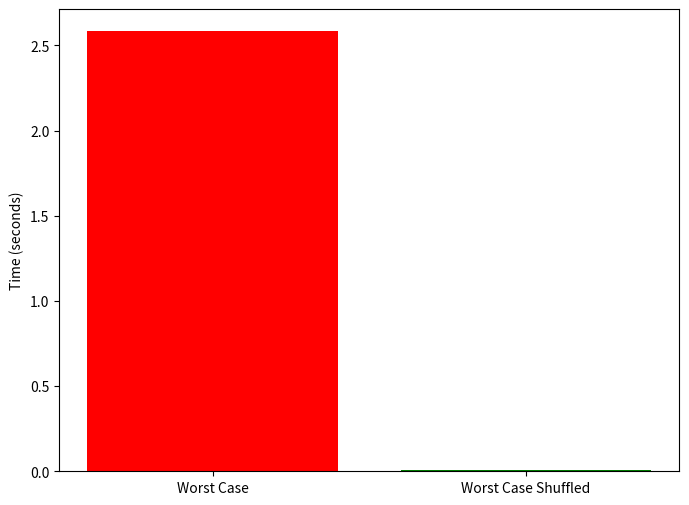

Write Python code to recreate this figure.
import time
import sys
import matplotlib.pyplot as plt
import random

sys.setrecursionlimit(1000000)

def quick_sort(arr, low, high):
    if low < high:
        pivot = partition(arr, low, high)
        quick_sort(arr, low, pivot - 1)
        quick_sort(arr, pivot + 1, high)

def partition(arr, low, high):
    pivot = arr[high]
    i = low - 1

    for j in range(low, high):
        if arr[j] <= pivot:
            i += 1
            arr[i], arr[j] = arr[j], arr[i]

    arr[i + 1], arr[high] = arr[high], arr[i + 1]
    return i + 1

def running_time(sort_function, arr):
    start_time = time.perf_counter()
    sort_function(arr, 0, len(arr) - 1)
    end_time = time.perf_counter()
    return end_time - start_time

def main():
    n = 10000
    worst_case_arr = list(range(1, n + 1))
    worst_case_shuffled_arr = worst_case_arr.copy()
    random.shuffle(worst_case_shuffled_arr)

    worst_case_time = running_time(quick_sort, worst_case_arr)
    worst_case_shuffled_time = running_time(quick_sort, worst_case_shuffled_arr)
    cases = ['Worst Case', 'Worst Case Shuffled']
    times = [worst_case_time, worst_case_shuffled_time]

    plt.figure(figsize=(8, 6))
    plt.bar(cases, times, color=['red', 'green'])
    plt.ylabel('Time (seconds)')
    plt.show()

if __name__ == "__main__":
    main()
